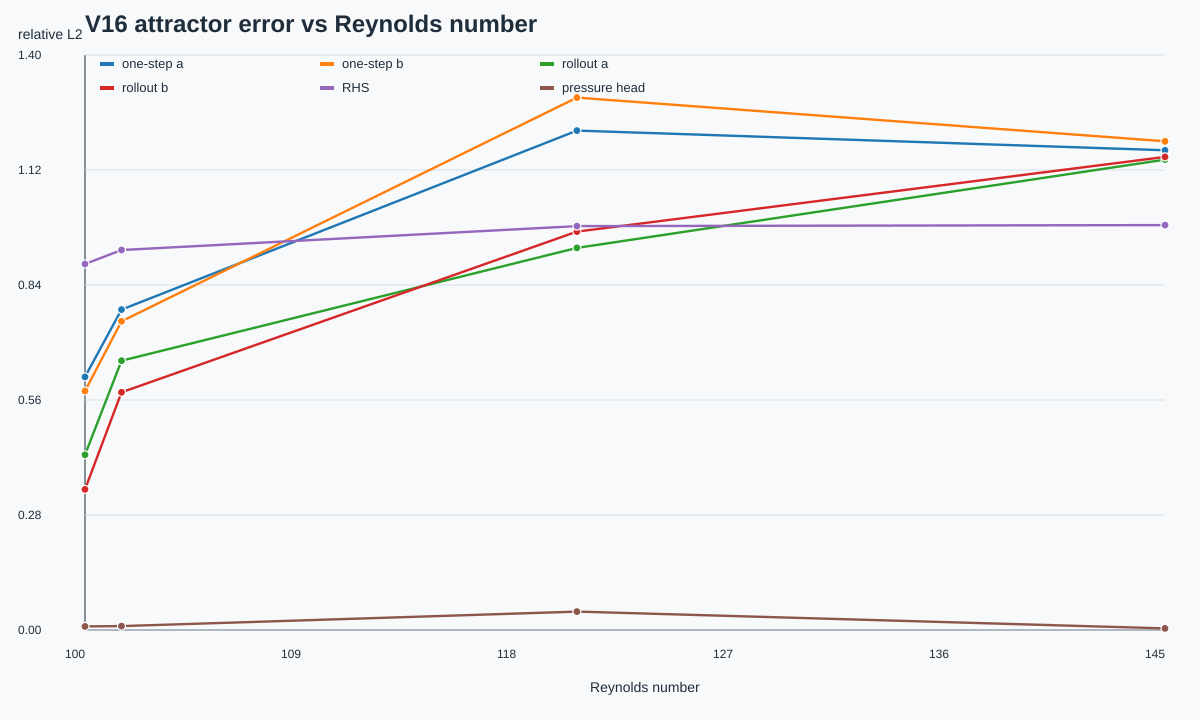

Values plotted in this chart, from the file beside it:
Re, label, regime, attractor, rhs_l2, pressure_head_l2, pressure_base_l2, pressure_residual_only_l2, pressure_effective_residual_l2, one_step_a_l2, one_step_b_l2, rollout_a_l2, rollout_b_l2, one_step_pressure_energy_error, rollout_pressure_energy_error, alpha_mean, alpha_std, beta_mean, beta_std, base_scale_mean, residual_scale_mean, base_error_mean, residual_magnitude_mean, effective_residual_magnitude_mean
100.5, Re100p500000, periodic, periodic, 0.8939, 0.008885, 4.966, 1.056, 0.8173, 0.6183, 0.5839, 0.4278, 0.3435, 0.003683, 0.1317, 0.7353, 0.005299, 0.0, 0.0, 0.7353, 1.0, 5.076, 1.168, 1.168
102.0, Re102p000000, periodic, periodic, 0.928, 0.009409, 4.813, 1.093, 0.8213, 0.7825, 0.7539, 0.6578, 0.5807, 0.02584, 0.07631, 0.7432, 0.004766, 0.0, 0.0, 0.7432, 1.0, 4.974, 1.128, 1.128
120.7, Re120p689655, periodic, periodic, 0.9864, 0.04504, 3.059, 1.153, 0.86, 1.22, 1.3, 0.9332, 0.9731, 0.09325, 0.08435, 0.7954, 0.00444, 0.0, 0.0, 0.7954, 1.0, 3.085, 0.6135, 0.6135
144.8, Re144p827586, periodic, periodic, 0.989, 0.003942, 1.897, 1.082, 0.8791, 1.172, 1.194, 1.149, 1.156, 0.09477, 0.3907, 0.8214, 0.004115, 0.0, 0.0, 0.8214, 1.0, 1.899, 0.3545, 0.3545
